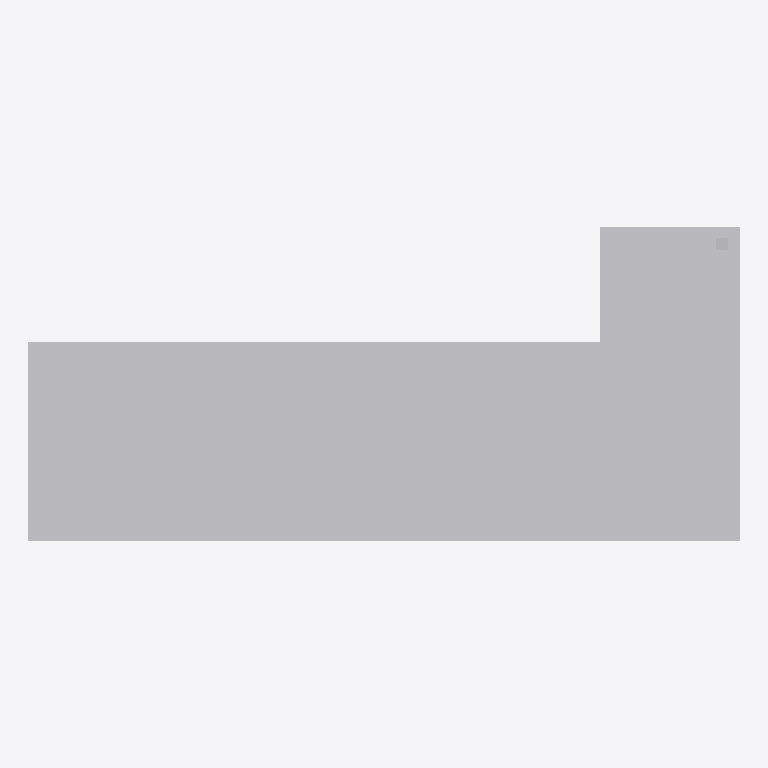
Plan cut of the same IFC building model at storey 'Level 1' (level 0.00 m, cut at 1.40 m), seen from above with north up, elements coloured by IFC class: 1 other element (light grey). Cut surfaces are drawn darker.
Extent 3.1 m × 1.4 m × 2.4 m (x, y, z). Storeys (1): Level 1 at 0.00 m. Elements (1): 1 IfcFurniture.

HEADER;
FILE_DESCRIPTION(('ViewDefinition [CoordinationView]'),'2;1');
FILE_NAME('','2026-11-06T15:54:58',(''),(''),'IfcOpenShell 0.8.0','IfcOpenShell 0.8.0','');
FILE_SCHEMA(('IFC4'));
ENDSEC;
DATA;
#9=IFCPROJECT('19OqEED2H6QfZfWttr3Nrk',$,'Project',$,$,$,$,(#8),#5);
#10=IFCSITE('2A$ceXV31DPRyf1KgxG9pR',$,'Site',$,$,$,$,$,.ELEMENT.,$,$,$,$,$);
#12=IFCBUILDING('3CDGUQX9576xhx0FV1Y3Yf',$,'Building',$,$,$,$,$,.ELEMENT.,$,$,$);
#16=IFCBUILDINGSTOREY('2m2Vmo4$z6yxseYI5I1x2J',$,'Level 1',$,$,#21,$,$,.ELEMENT.,0.0);
#18=IFCFURNITURE('1VXUm4c7D4FQxPazfUw2Q3',$,$,$,'SelfCheckout',#37,#42,$,.USERDEFINED.);
ENDSEC;
